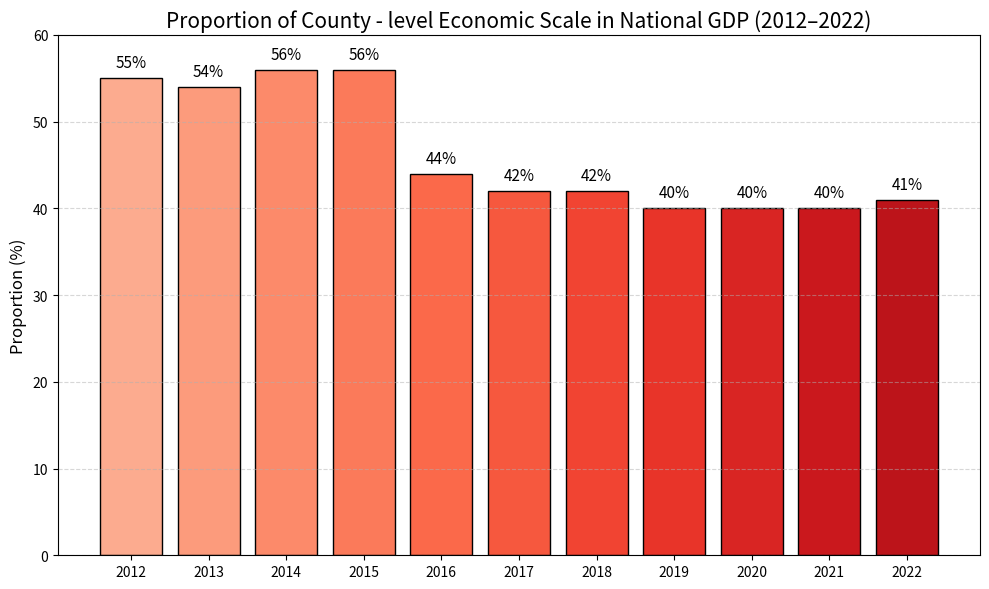

This figure's Python source:
import matplotlib.pyplot as plt
import numpy as np
import matplotlib.font_manager as fm
from matplotlib import cm

# Data
years = list(range(2012, 2023))
gdp_percent = [55, 54, 56, 56, 44, 42, 42, 40, 40, 40, 41]

# Color gradient (from light red to dark red)
colors = cm.Reds(np.linspace(0.3, 0.8, len(gdp_percent)))

# Plotting
fig, ax = plt.subplots(figsize=(10, 6))
bars = ax.bar(years, gdp_percent, color=colors, edgecolor='black')

# Add value labels
for bar, value in zip(bars, gdp_percent):
    ax.text(bar.get_x() + bar.get_width()/2, bar.get_height() + 0.8,
            f'{value}%', ha='center', va='bottom', fontsize=11)

# Title and labels
ax.set_title("Proportion of County - level Economic Scale in National GDP (2012–2022)", fontsize=15)
ax.set_ylabel("Proportion (%)", fontsize=12)
ax.set_xticks(years)
ax.set_ylim(0, 60)
ax.grid(axis='y', linestyle='--', alpha=0.5)

plt.tight_layout()
plt.show()
